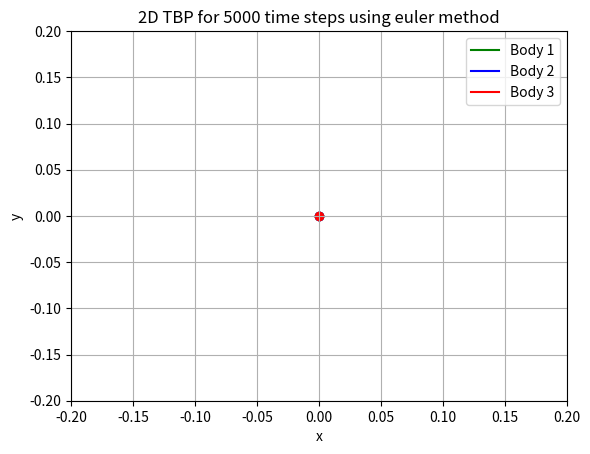

Reproduce this figure in Python.
"""
[redacted]
"""

import numpy as np
import matplotlib.pyplot as plt

def computeAcceleration(x,y,M,ax,ay,G):
    for j in range(3):

        dx = np.array(x[j] - x).transpose()
        dy = np.array(y[j] - y).transpose()

        d = np.power(np.sqrt( np.power(dx,2) + np.power(dy,2)),3)
        
        for k in range(3):
            if d[k] == 0:
                ax[k,j] = 0
                ay[k,j] = 0
            else:
                ax[k,j] = -dx[k]*M[k]*G / d[k]
                ay[k,j] = -dy[k]*M[k]*G / d[k]

        ax_tot = np.sum(ax, axis=0)
        ay_tot = np.sum(ay, axis=0)

    return ax_tot, ay_tot


def euler_method(max_t = 5, step = 0.001, M = [1,1,1], G = 1, x1 = 0, y1 = 0, vx1 = 0, vy1 = 0, x2 = 0, y2 = 0, vx2 = 0, vy2 = 0, x3 = 0, y3 = 0, vx3 = 0, vy3 = 0):
    t = np.arange(0,max_t,step)
    
    x = np.array([[0 for x in range(3)] for y in range(len(t))], dtype='f')
    y = np.array([[0 for x in range(3)] for y in range(len(t))], dtype='f')

    vx = np.array([[0 for x in range(3)] for y in range(len(t))], dtype='f')
    vy = np.array([[0 for x in range(3)] for y in range(len(t))], dtype='f')

    ax = np.array([[0 for x in range(3)] for y in range(3)], dtype='f')
    ay = np.array([[0 for x in range(3)] for y in range(3)], dtype='f')

    x[0][0] = x1
    x[0][1] = x2
    x[0][2] = x3 

    y[0][0] = y1
    y[0][1] = y2
    y[0][2] = y3

    vx[0][0] = vx1
    vx[0][1] = vx2
    vx[0][2] = vx3 

    vy[0][0] = vy1
    vy[0][1] = vy2
    vy[0][2] = vy3 

    for i in range(len(t)-1):
        ax_tot, ay_tot = computeAcceleration(x[i], y[i], M, ax, ay, G)

        x[i+1] = x[i] + step*vx[i]
        y[i+1] = y[i] + step*vy[i]

        vx[i+1] = vx[i] + step*ax_tot
        vy[i+1] = vy[i] + step*ay_tot

    return x, y

        
def plot(x,y):
    Body1, = plt.plot(x[:,0], y[:,0], color = 'green')
    Body2, = plt.plot(x[:,1], y[:,1], color = 'blue')
    Body3, = plt.plot(x[:,2], y[:,2], color = 'red')
    plt.scatter(x[0][0], y[0][0], color = 'green')
    plt.scatter(x[0][1], y[0][1], color = 'blue')
    plt.scatter(x[0][2], y[0][2], color = 'red')
    plt.grid()
    plt.xlim(np.amin(x) - 0.2, np.amax(x) + 0.2)
    plt.ylim(np.amin(y) - 0.2, np.amax(y) + 0.2)
    plt.title("2D TBP for " + str(len(x)) + " time steps using euler method")
    plt.xlabel("x")
    plt.ylabel("y")
    plt.legend([Body1, Body2, Body3],['Body 1','Body 2','Body 3'])
    plt.show()


def main():
    x,y = euler_method()
    plot(x,y)
    
    
if __name__ == '__main__':
    main()